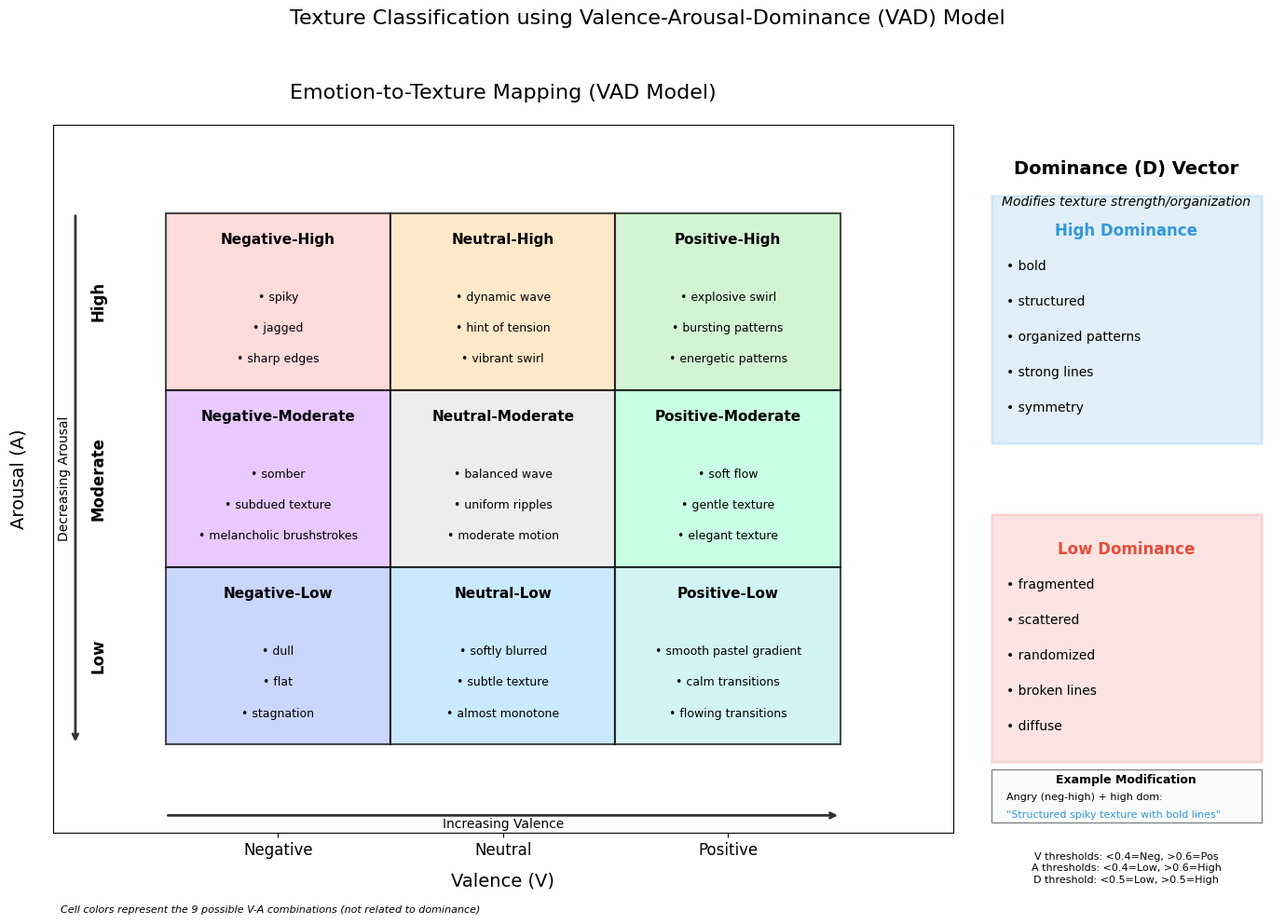

Reproduce this figure in Python.
import json
import matplotlib.pyplot as plt
import numpy as np
from matplotlib.patches import Rectangle, Wedge, Circle, FancyBboxPatch, Patch
from matplotlib.colors import LinearSegmentedColormap
import os

# Define the detailed VAD-to-texture mapping
VAD_TEXTURE_MAPPING = {
    "valence_thresholds": [0.4, 0.6],  # Negative < 0.4 <= Neutral < 0.6 <= Positive
    "arousal_thresholds": [0.4, 0.6],  # Low < 0.4 <= Moderate < 0.6 <= High
    "dominance_threshold": 0.5,        # Low < 0.5 <= High
    
    "mapping": {
        "negative_high": [
            "spiky", "jagged", "sharp edges", "torn edges", 
            "chaotic scribbles", "disruptive lines", "erratic lines",
            "fractured patterns", "high-contrast", "thunder-like impact"
        ],
        
        "neutral_high": [
            "dynamic wave", "hint of tension", "vibrant swirl", 
            "neutral tone", "geometric patterns", "taut but not harsh",
            "subtle pulsing", "balanced extremes"
        ],
        
        "positive_high": [
            "explosive swirl", "bursting patterns", "energetic patterns",
            "bright bursts", "intense highlights", "bold dynamic lines",
            "radiating effect", "high saturation", "radiating finish"
        ],
        
        "negative_moderate": [
            "somber", "subdued texture", "melancholic brushstrokes",
            "mild cracks", "fine fractures", "understated fractures",
            "subtle grainy patterns", "minimal light/dark contrast"
        ],
        
        "neutral_moderate": [
            "balanced wave", "uniform ripples", "moderate motion",
            "moderate swirl", "gentle dynamic accents", "quiet strokes",
            "understated texture", "soft medium contrast pattern"
        ],
        
        "positive_moderate": [
            "soft flow", "gentle texture", "elegant texture",
            "mild radiant lines", "delicate pastel effect",
            "subtle warm glow", "smooth finish"
        ],
        
        "negative_low": [
            "dull", "flat", "stagnation", "lifeless",
            "heavy gloom", "deep low contrast", "muted colors",
            "faded finish", "weathered finish"
        ],
        
        "neutral_low": [
            "softly blurred", "subtle texture", "almost monotone",
            "low contrast", "misty effects", "light fog",
            "gentle fade", "gradual transitions", "restrained texture"
        ],
        
        "positive_low": [
            "smooth pastel gradient", "calm transitions", "flowing transitions",
            "flowing wave", "water-like movement", "serene swirl",
            "light", "airy", "refreshing visual impression"
        ]
    },
    
    "dominance_modifiers": {
        "high": [
            "bold", "structured", "organized patterns", "strong lines", 
            "symmetry", "confident", "decisive", "prominent", 
            "defined boundaries", "distinct zones", "color blocks"
        ],
        "low": [
            "fragmented", "scattered", "randomized", "broken lines", 
            "diffuse", "soft edges", "cloud-like", "smeared appearance", 
            "fluid", "melting", "flowing together", "uncontrollable", "organic randomness"
        ]
    }
}

def visualize_vad_mapping():
    """Create a standard visualization of the VAD-to-texture mapping with clear representation of V-A-D vectors."""
    # Set up figure with a standard white background
    plt.style.use('default')
    fig = plt.figure(figsize=(14, 10), facecolor='white')
    
    # Create main grid for the valence-arousal grid
    gs = plt.GridSpec(1, 2, width_ratios=[3, 1], figure=fig)
    ax_grid = fig.add_subplot(gs[0])
    
    # Set up a 3x3 grid
    valence_labels = ["Negative", "Neutral", "Positive"]
    arousal_labels = ["High", "Moderate", "Low"]
    
    # Better color scheme for cells - color represents the valence-arousal combinations
    colors = [
        ["#ffcccb", "#ffe0b3", "#c1f0c1"],  # High arousal (Red-Yellow-Green)
        ["#e0b3ff", "#e6e6e6", "#b3ffd9"],  # Moderate arousal (Purple-Gray-Mint)
        ["#b3c6ff", "#b3e0ff", "#c1f0f0"]   # Low arousal (Blue-Cyan-Teal)
    ]
    
    # Draw the grid with cell text
    cell_width, cell_height = 1, 1
    
    # Create a custom colormap for dominance visual indication
    # This will be used in the cell borders to subtly indicate dominance influence
    high_dom_color = '#3498db'  # Blue for high dominance
    low_dom_color = '#e74c3c'   # Red for low dominance
    
    for i, arousal in enumerate(arousal_labels):
        # Y-axis label positioning with more space
        ax_grid.text(-0.3, 2-i+0.5, arousal, 
                 ha='center', va='center', fontsize=12, fontweight='bold',
                 rotation=90)
        
        for j, valence in enumerate(valence_labels):
            # Create cell key for mapping lookup
            cell_key = f"{valence.lower()}_{arousal.lower()}"
            
            # Draw cell rectangle
            rect = Rectangle((j, 2-i), cell_width, cell_height, 
                            facecolor=colors[i][j], edgecolor='black', 
                            linewidth=1.5, alpha=0.7)
            ax_grid.add_patch(rect)
            
            # Add emotion label at top of cell - with better spacing
            ax_grid.text(j+0.5, 2-i+0.85, cell_key.replace('_', '-').title(), 
                     ha='center', va='center', fontsize=11, fontweight='bold')
            
            # Add texture descriptors with better spacing to avoid overlap
            textures = VAD_TEXTURE_MAPPING["mapping"].get(cell_key, [])
            
            # Calculate available vertical space for descriptors
            available_height = 0.7  # Height available for texture descriptions
            n_descriptors = min(3, len(textures))  # Limit to 3 descriptors for readability
            
            # Calculate spacing between descriptors
            spacing = available_height / (n_descriptors + 1)
            
            for k, texture in enumerate(textures[:n_descriptors]):
                position_y = 2-i+0.7 - ((k+1) * spacing)
                ax_grid.text(j+0.5, position_y, f"• {texture}", 
                         ha='center', va='center', fontsize=9)
    
    # Set axis labels and limits with more space
    ax_grid.set_xlim(-0.5, 3.5)
    ax_grid.set_ylim(-0.5, 3.5)
    ax_grid.set_xticks([0.5, 1.5, 2.5])
    ax_grid.set_xticklabels(valence_labels, fontsize=12)
    ax_grid.set_yticks([])
    
    # Add title and axis labels
    ax_grid.set_title('Emotion-to-Texture Mapping (VAD Model)', fontsize=16, pad=20)
    ax_grid.set_xlabel('Valence (V)', fontsize=14, labelpad=10)
    ax_grid.set_ylabel('Arousal (A)', fontsize=14, labelpad=20)
    
    # Create a separate axis for the Dominance (D) panel
    ax_dom = fig.add_subplot(gs[1])
    ax_dom.axis('off')
    
    # Create visually distinct panels for dominance
    high_dom_panel = Rectangle((0.05, 0.55), 0.9, 0.35, 
                              facecolor=high_dom_color, alpha=0.15,
                              edgecolor=high_dom_color, linewidth=2,
                              zorder=1)
    low_dom_panel = Rectangle((0.05, 0.1), 0.9, 0.35, 
                             facecolor=low_dom_color, alpha=0.15,
                             edgecolor=low_dom_color, linewidth=2,
                             zorder=1)
    
    ax_dom.add_patch(high_dom_panel)
    ax_dom.add_patch(low_dom_panel)
    
    # Add title to dominance panel
    ax_dom.text(0.5, 0.95, "Dominance (D) Vector", 
              ha='center', va='top', fontsize=14, fontweight='bold')
    
    # Add subtitle explaining dominance
    ax_dom.text(0.5, 0.9, "Modifies texture strength/organization", 
              ha='center', va='top', fontsize=10, fontstyle='italic')
    
    # Add high dominance header
    ax_dom.text(0.5, 0.85, "High Dominance", 
              ha='center', va='center', fontsize=12, 
              fontweight='bold', color=high_dom_color)
    
    # Add high dominance modifiers with better spacing
    high_mods = VAD_TEXTURE_MAPPING["dominance_modifiers"]["high"][:5]
    for i, mod in enumerate(high_mods):
        ax_dom.text(0.1, 0.8 - i*0.05, f"• {mod}", 
                  ha='left', va='center', fontsize=10)
    
    # Add low dominance header
    ax_dom.text(0.5, 0.4, "Low Dominance", 
              ha='center', va='center', fontsize=12, 
              fontweight='bold', color=low_dom_color)
    
    # Add low dominance modifiers with better spacing
    low_mods = VAD_TEXTURE_MAPPING["dominance_modifiers"]["low"][:5]
    for i, mod in enumerate(low_mods):
        ax_dom.text(0.1, 0.35 - i*0.05, f"• {mod}", 
                  ha='left', va='center', fontsize=10)
    
    # Add example section
    example_box = Rectangle((0.05, 0.015), 0.9, 0.075, 
                          facecolor='#f8f9fa', alpha=0.8,
                          edgecolor='#666666', linewidth=1,
                          zorder=1)
    ax_dom.add_patch(example_box)
    
    # Add example text
    ax_dom.text(0.5, 0.075, "Example Modification", 
              ha='center', va='center', fontsize=9, 
              fontweight='bold')
    
    # Add specific examples
    ax_dom.text(0.1, 0.05, "Angry (neg-high) + high dom:", 
              ha='left', va='center', fontsize=8)
    ax_dom.text(0.1, 0.025, "\"Structured spiky texture with bold lines\"", 
              ha='left', va='center', fontsize=8, color=high_dom_color)
    
    # Add threshold information at the bottom
    threshold_box = Rectangle((0.05, -0.075), 0.9, 0.065, 
                           facecolor='#f8f9fa', alpha=0.8,
                           edgecolor='#666666', linewidth=1,
                           zorder=1)
    ax_dom.add_patch(threshold_box)
    
    # Add VAD score thresholds
    v_thresholds = VAD_TEXTURE_MAPPING['valence_thresholds']
    a_thresholds = VAD_TEXTURE_MAPPING['arousal_thresholds']
    d_threshold = VAD_TEXTURE_MAPPING['dominance_threshold']
    
    threshold_text = f"V thresholds: <{v_thresholds[0]}=Neg, >{v_thresholds[1]}=Pos\n"
    threshold_text += f"A thresholds: <{a_thresholds[0]}=Low, >{a_thresholds[1]}=High\n"
    threshold_text += f"D threshold: <{d_threshold}=Low, >{d_threshold}=High"
    
    ax_dom.text(0.5, -0.05, threshold_text, 
              ha='center', va='center', fontsize=8, 
              linespacing=1.3)
    
    # Add arrows to indicate direction on main grid
    arrow_props = dict(arrowstyle='->', linewidth=2, color='#333')
    
    # Arousal arrow (top to bottom = high to low)
    ax_grid.annotate('', xy=(-0.4, 0), xytext=(-0.4, 3),
                 arrowprops=arrow_props)
    ax_grid.text(-0.45, 1.5, 'Decreasing Arousal', rotation=90,
             ha='center', va='center', fontsize=10)
    
    # Valence arrow (left to right = negative to positive)
    ax_grid.annotate('', xy=(3, -0.4), xytext=(0, -0.4),
                 arrowprops=arrow_props)
    ax_grid.text(1.5, -0.45, 'Increasing Valence',
             ha='center', va='center', fontsize=10)
    
    # Add color legend for the grid cells
    plt.figtext(0.05, 0.01, "Cell colors represent the 9 possible V-A combinations (not related to dominance)", 
               fontsize=8, fontstyle='italic')
    
    # Add a title for the entire figure explaining VAD vectors
    plt.suptitle('Texture Classification using Valence-Arousal-Dominance (VAD) Model', 
                fontsize=16, y=0.98)
    
    plt.tight_layout(rect=[0, 0.02, 1, 0.95])
    
    # Ensure the config directory exists
    os.makedirs('config', exist_ok=True)
    
    # Save the visualization
    plt.savefig('vad_texture_mapping_visualization.png', dpi=300, bbox_inches='tight')
    
    return fig

# Save the mapping to a JSON file
def save_mapping_to_json(file_path='config/vad_texture_mapping.json'):
    """Save the VAD-to-texture mapping to a JSON file."""
    import os
    os.makedirs(os.path.dirname(file_path), exist_ok=True)
    
    with open(file_path, 'w') as f:
        json.dump(VAD_TEXTURE_MAPPING, f, indent=2)
    
    print(f"Mapping saved to {file_path}")

# Main execution
if __name__ == "__main__":
    visualize_vad_mapping()
    save_mapping_to_json()
